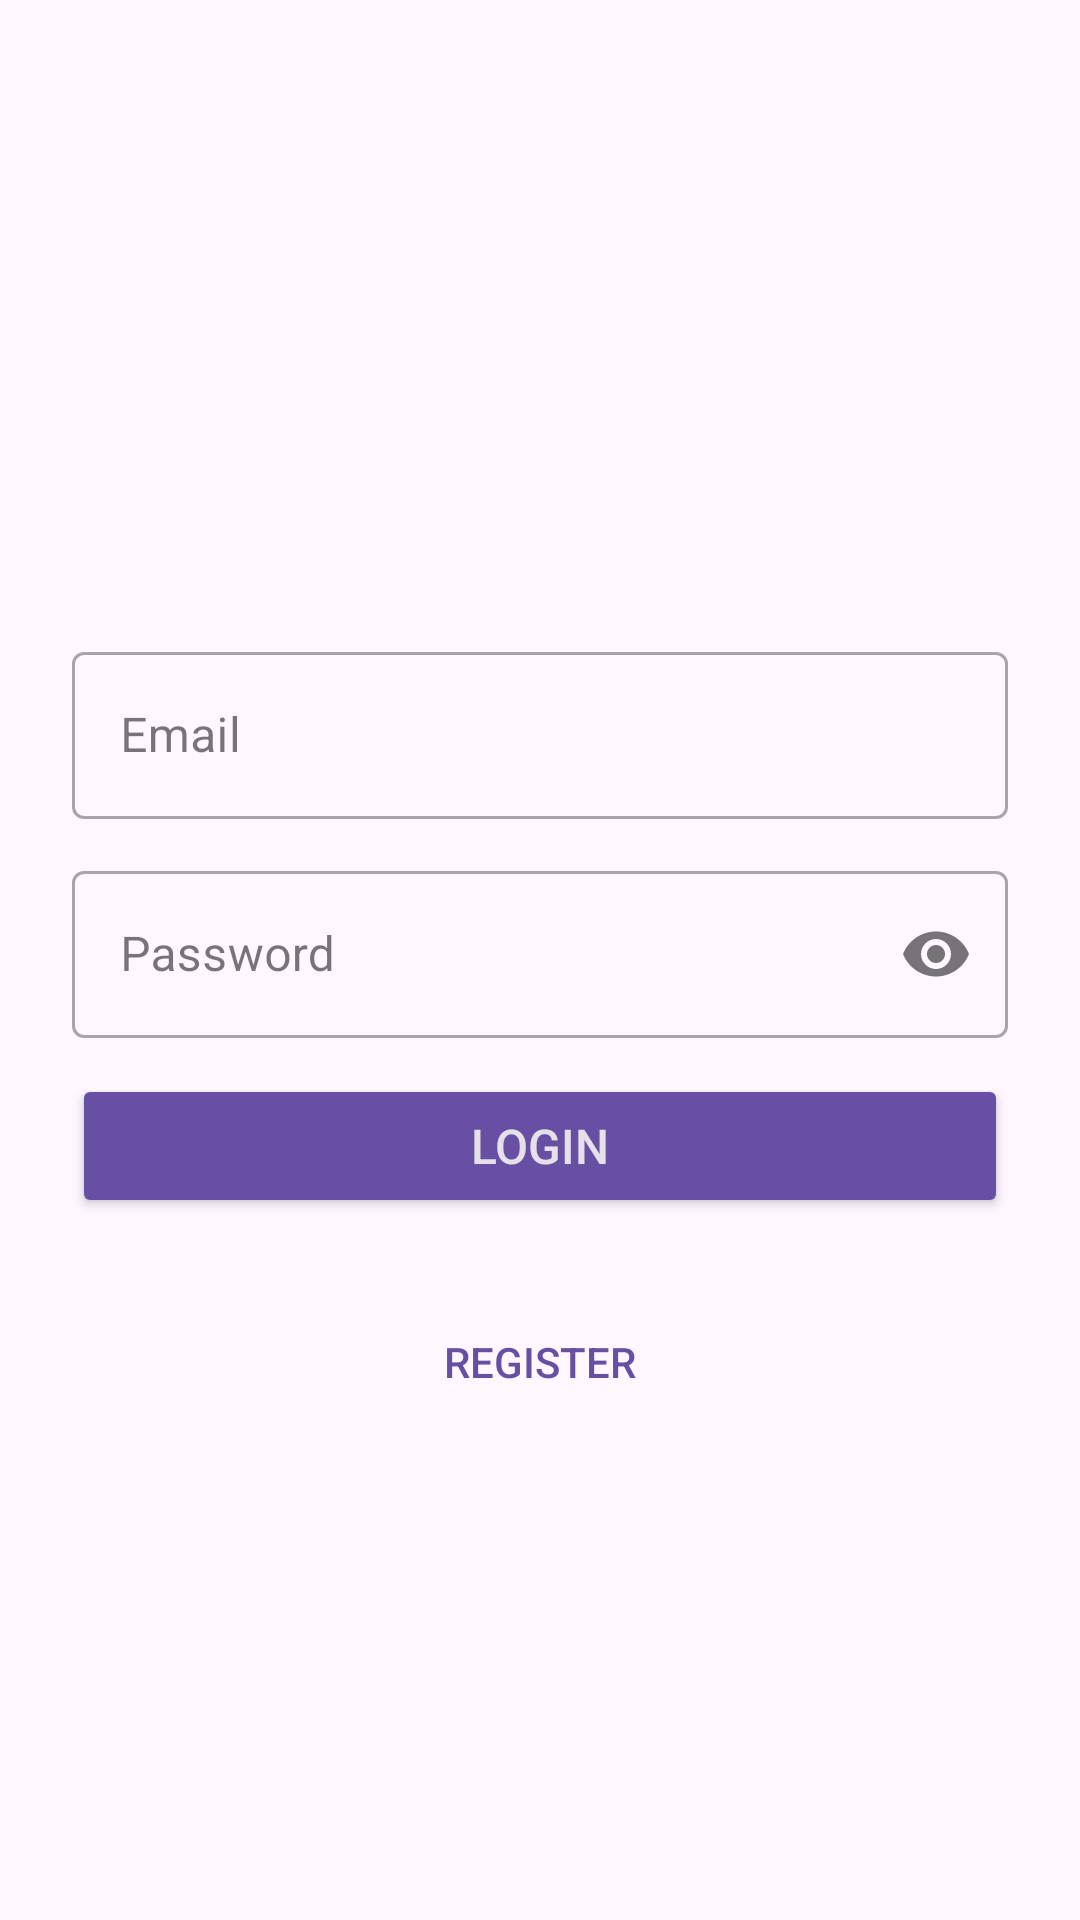

Produce the Android XML layout that renders to this screen, including the resource entries it uses.
<!-- AndroidManifest.xml: application theme Theme.SmartMenuApp -->
<!-- res/layout/activity_login.xml -->
<?xml version="1.0" encoding="utf-8"?>
<LinearLayout xmlns:android="http://schemas.android.com/apk/res/android"
    xmlns:tools="http://schemas.android.com/tools"
    xmlns:app="http://schemas.android.com/apk/res-auto"
    android:layout_width="match_parent"
    android:layout_height="match_parent"
    android:padding="24dp"
    android:orientation="vertical"
    android:gravity="center"
    android:background="?android:attr/windowBackground"
    tools:context=".activities.LoginActivity">

    <LinearLayout
        android:layout_width="match_parent"
        android:layout_height="wrap_content"
        android:orientation="vertical"
        android:gravity="center"
        android:layout_gravity="center"
        android:layout_marginTop="50dp">

        
        <com.google.android.material.textfield.TextInputLayout
            android:id="@+id/emailInputLayout"
            style="@style/Widget.MaterialComponents.TextInputLayout.OutlinedBox"
            android:layout_width="match_parent"
            android:layout_height="wrap_content"
            android:hint="Email"
            android:layout_marginBottom="12dp"
            app:startIconDrawable="@drawable/ic_email">

            <com.google.android.material.textfield.TextInputEditText
                android:id="@+id/emailEditText"
                android:layout_width="match_parent"
                android:layout_height="wrap_content"
                android:inputType="textEmailAddress" />
        </com.google.android.material.textfield.TextInputLayout>


        
        <com.google.android.material.textfield.TextInputLayout
            android:id="@+id/passwordInputLayout"
            style="@style/Widget.MaterialComponents.TextInputLayout.OutlinedBox"
            android:layout_width="match_parent"
            android:layout_height="wrap_content"
            android:hint="Password"
            android:layout_marginBottom="12dp"
            app:startIconDrawable="@drawable/ic_lock"
            app:endIconMode="password_toggle">

            <com.google.android.material.textfield.TextInputEditText
                android:id="@+id/passwordEditText"
                android:layout_width="match_parent"
                android:layout_height="wrap_content"
                android:inputType="textPassword" />
        </com.google.android.material.textfield.TextInputLayout>

        
        <Button
            android:id="@+id/loginButton"
            android:layout_width="match_parent"
            android:layout_height="48dp"
            android:text="@string/login"
            android:backgroundTint="?attr/colorPrimary"
            android:textColor="?android:textColorPrimaryInverse"
            android:textSize="16sp"
            android:layout_marginBottom="16dp"
            android:elevation="4dp"
            android:importantForAccessibility="yes"
            android:contentDescription="@string/login" />

        
        <Button
            android:id="@+id/signupButton"
            android:layout_width="match_parent"
            android:layout_height="wrap_content"
            android:text="@string/register"
            android:textColor="?attr/colorPrimary"
            android:background="@android:color/transparent"
            android:textSize="14sp"
            android:layout_marginTop="8dp"
            android:importantForAccessibility="yes"
            android:contentDescription="@string/register"
            android:gravity="center"
            android:padding="12dp" />
    </LinearLayout>

    

</LinearLayout>
<!-- resources referenced by this layout -->
<resources>
  <string name="login">Login</string>
  <string name="register">Register</string>
  <style name="Theme.SmartMenuApp" parent="Base.Theme.SmartMenuApp" />
  <style name="Base.Theme.SmartMenuApp" parent="Theme.Material3.DayNight.NoActionBar">
          
          
      </style>
</resources>
